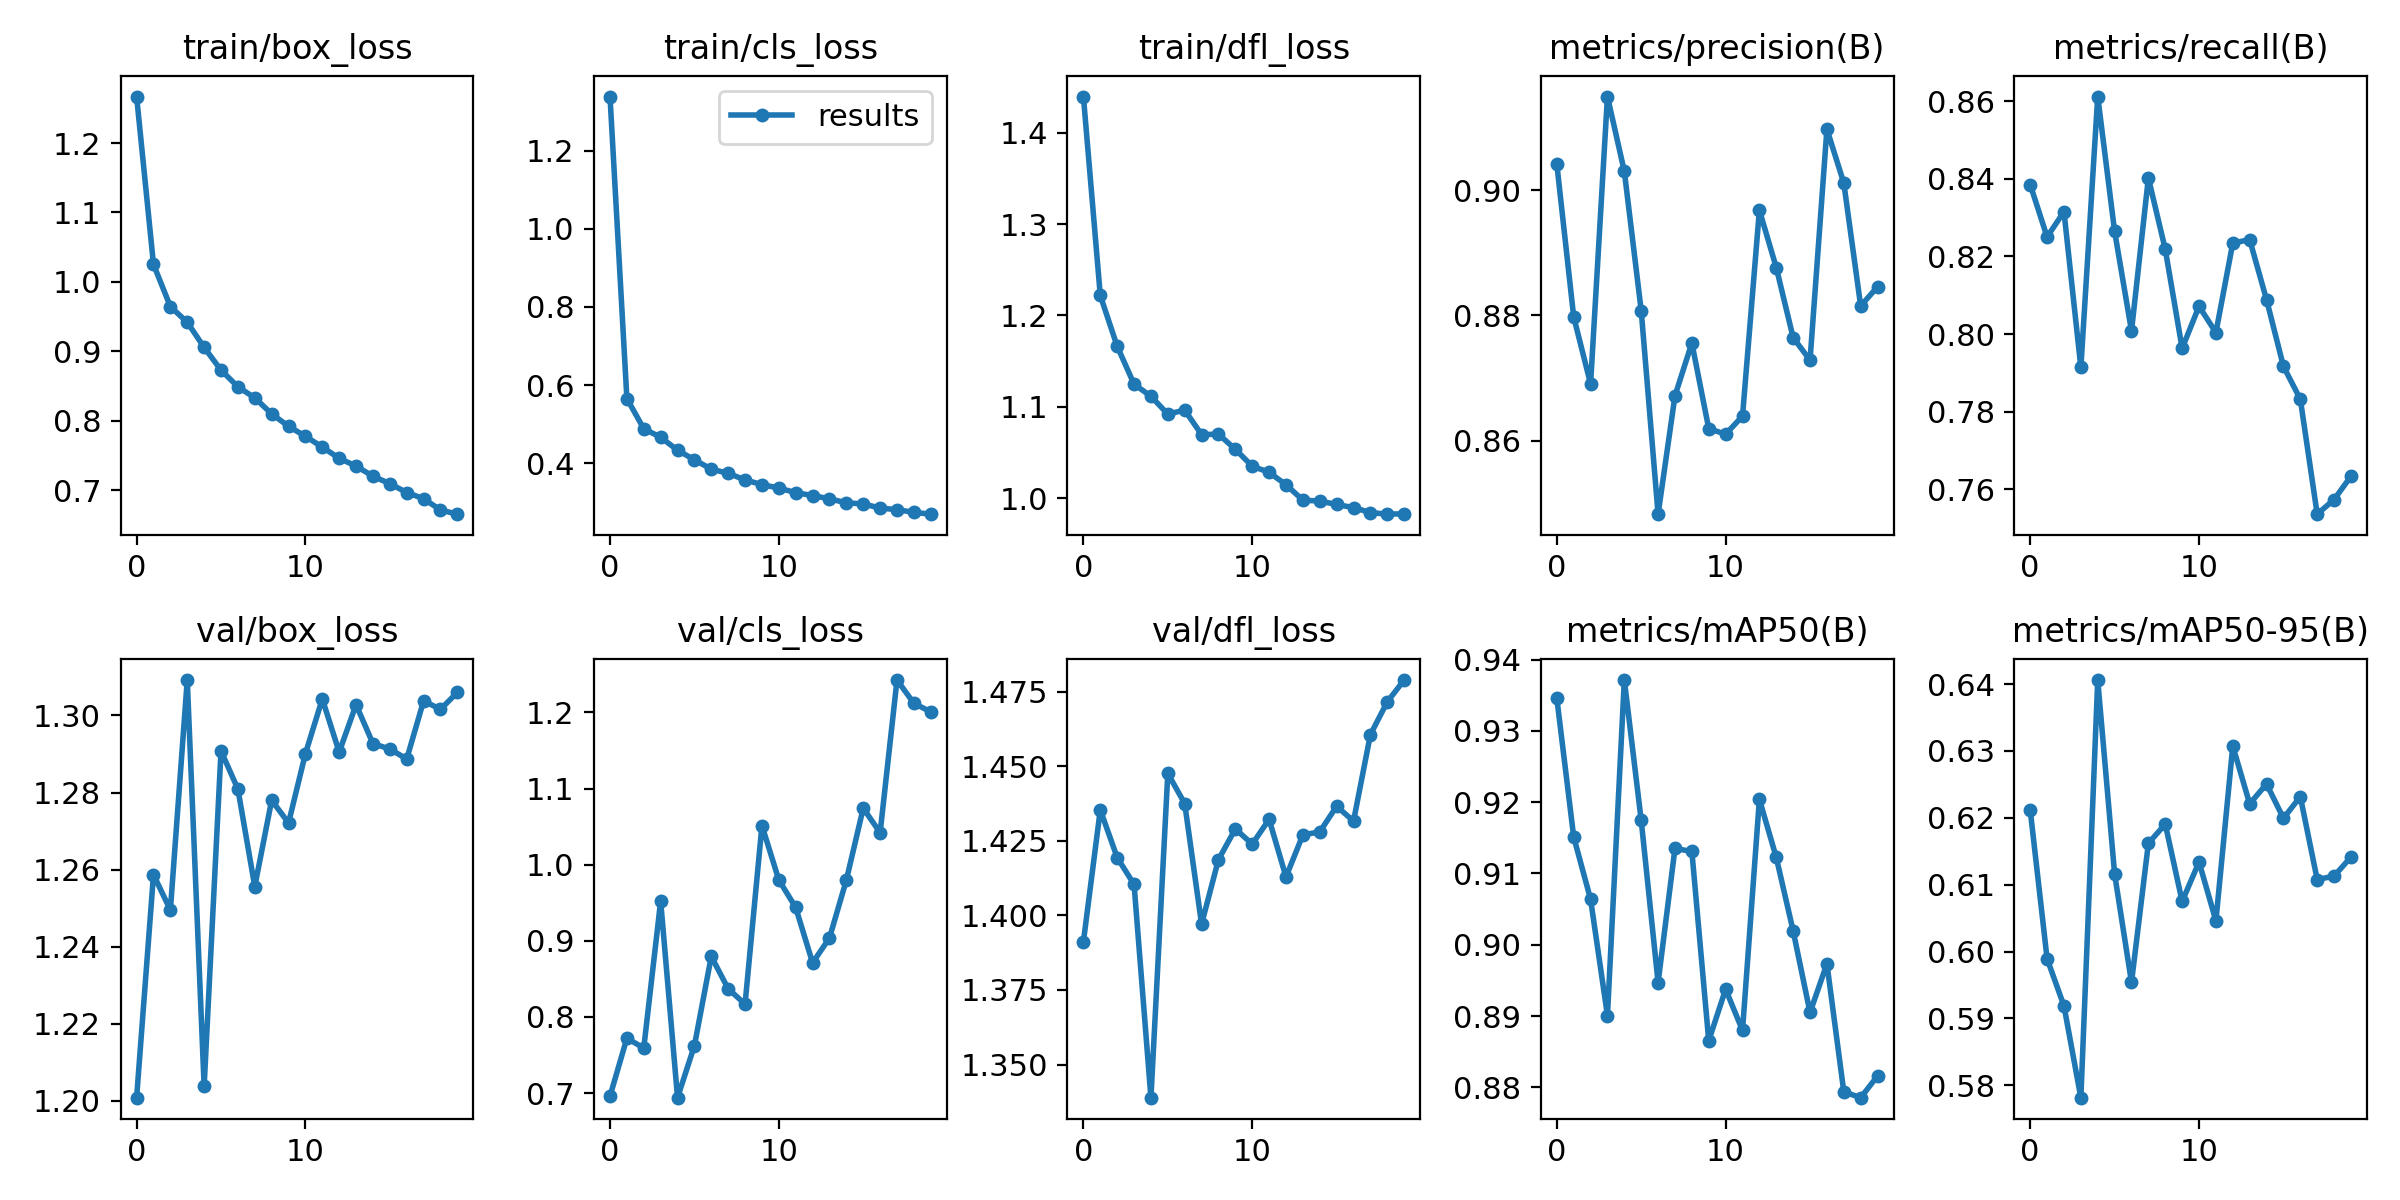

The file beside this chart, header and first rows:
epoch, train/box_loss, train/cls_loss, train/dfl_loss, metrics/precision(B), metrics/recall(B), metrics/mAP50(B), metrics/mAP50-95(B), val/box_loss, val/cls_loss, val/dfl_loss, lr/pg0, lr/pg1, lr/pg2
0, 1.267, 1.339, 1.44, 0.9042, 0.8385, 0.9346, 0.6212, 1.201, 0.696, 1.391, 0.06702, 0.0003331, 0.0003331
1, 1.025, 0.5657, 1.222, 0.8798, 0.825, 0.9151, 0.5989, 1.259, 0.7722, 1.435, 0.03399, 0.0006332, 0.0006332
2, 0.9645, 0.4885, 1.166, 0.8691, 0.8315, 0.9064, 0.5919, 1.25, 0.7592, 1.419, 0.0009185, 0.0008999, 0.0008999
3, 0.942, 0.4666, 1.125, 0.915, 0.7914, 0.8901, 0.5782, 1.309, 0.9524, 1.41, 0.0008502, 0.0008502, 0.0008502
4, 0.9058, 0.4337, 1.111, 0.903, 0.8612, 0.9371, 0.6406, 1.204, 0.694, 1.339, 0.0008502, 0.0008502, 0.0008502
5, 0.873, 0.4088, 1.092, 0.8808, 0.8265, 0.9174, 0.6116, 1.291, 0.7623, 1.448, 0.0008002, 0.0008002, 0.0008002
6, 0.8491, 0.3852, 1.096, 0.8482, 0.8008, 0.8947, 0.5954, 1.281, 0.8796, 1.438, 0.0007503, 0.0007503, 0.0007503
7, 0.8331, 0.3744, 1.069, 0.8672, 0.8402, 0.9135, 0.6162, 1.256, 0.837, 1.397, 0.0007003, 0.0007003, 0.0007003
8, 0.8101, 0.3577, 1.07, 0.8756, 0.8218, 0.9131, 0.6191, 1.278, 0.817, 1.419, 0.0006503, 0.0006503, 0.0006503
9, 0.7922, 0.3454, 1.053, 0.8619, 0.7963, 0.8865, 0.6075, 1.272, 1.051, 1.429, 0.0006004, 0.0006004, 0.0006004
10, 0.7778, 0.3367, 1.035, 0.861, 0.8072, 0.8938, 0.6134, 1.29, 0.98, 1.424, 0.0005504, 0.0005504, 0.0005504
11, 0.7623, 0.325, 1.028, 0.8639, 0.8004, 0.888, 0.6046, 1.304, 0.9439, 1.432, 0.0005005, 0.0005005, 0.0005005
12, 0.7461, 0.3176, 1.015, 0.8968, 0.8235, 0.9204, 0.6307, 1.29, 0.8711, 1.413, 0.0004505, 0.0004505, 0.0004505
13, 0.735, 0.3091, 0.9977, 0.8877, 0.8243, 0.9122, 0.6221, 1.303, 0.9038, 1.427, 0.0004006, 0.0004006, 0.0004006
14, 0.7203, 0.2989, 0.9967, 0.8765, 0.8088, 0.9019, 0.6251, 1.293, 0.9798, 1.428, 0.0003506, 0.0003506, 0.0003506
15, 0.7096, 0.2961, 0.993, 0.8729, 0.7917, 0.8905, 0.6199, 1.291, 1.074, 1.437, 0.0003007, 0.0003007, 0.0003007
16, 0.6969, 0.2856, 0.9895, 0.9098, 0.7832, 0.8973, 0.6232, 1.289, 1.042, 1.432, 0.0002507, 0.0002507, 0.0002507
17, 0.688, 0.2814, 0.9841, 0.9012, 0.7536, 0.8794, 0.6108, 1.304, 1.243, 1.461, 0.0002008, 0.0002008, 0.0002008
18, 0.6717, 0.2746, 0.9823, 0.8815, 0.7574, 0.8786, 0.6113, 1.302, 1.212, 1.472, 0.0001509, 0.0001509, 0.0001509
19, 0.6657, 0.2699, 0.9828, 0.8846, 0.7634, 0.8816, 0.6141, 1.306, 1.201, 1.479, 0.0001009, 0.0001009, 0.0001009
